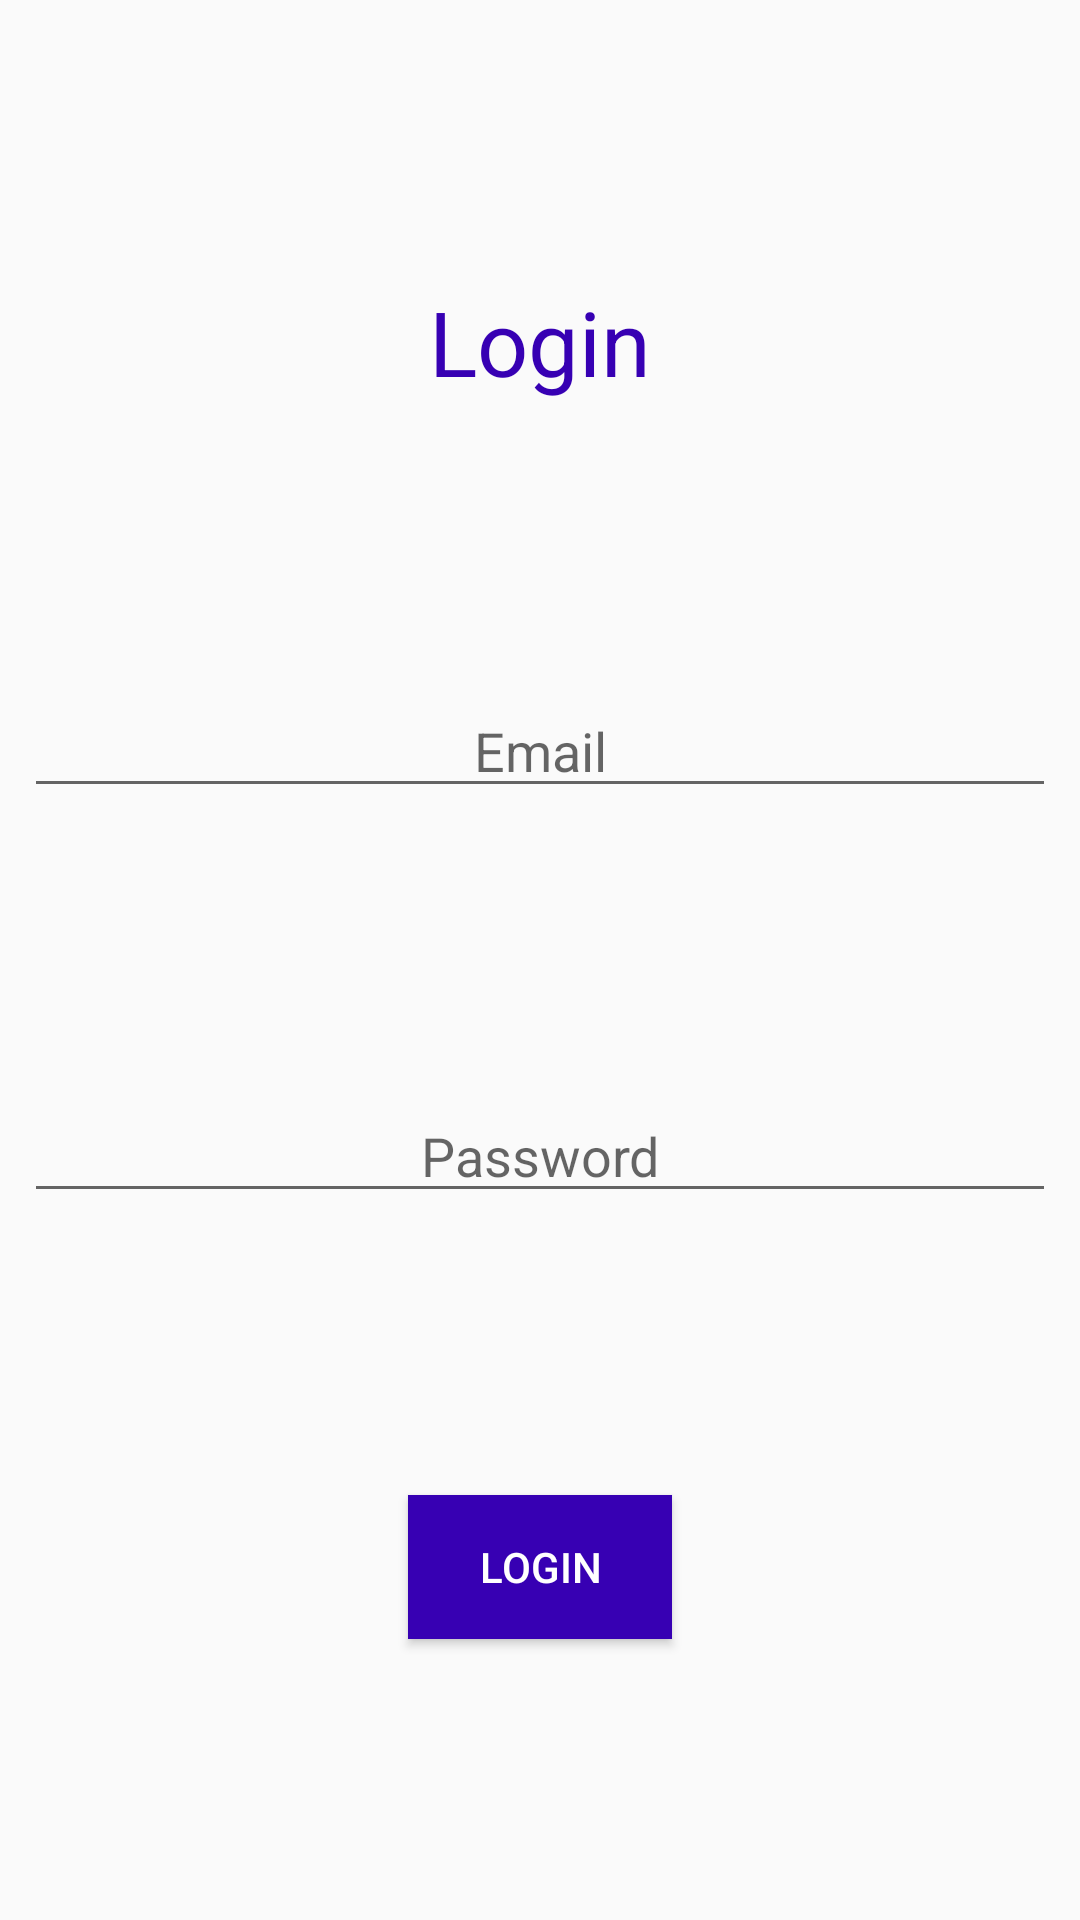

Here is an Android app screen rendered from its layout file. Give the layout XML and the strings, colors and styles it references.
<!-- AndroidManifest.xml: application theme AppTheme -->
<!-- res/layout/fragment_login.xml -->
<?xml version="1.0" encoding="utf-8"?>
<androidx.constraintlayout.widget.ConstraintLayout xmlns:android="http://schemas.android.com/apk/res/android"
                                                   xmlns:app="http://schemas.android.com/apk/res-auto"
                                                   xmlns:tools="http://schemas.android.com/tools"
                                                   android:layout_width="match_parent"
                                                   android:layout_height="match_parent"
                                                   tools:context=".LoginFragment">


    <TextView
            android:id="@+id/titleTextView"
            android:text="@string/login"
            android:textColor="@color/colorPrimaryDark"
            android:textSize="30dp"
            android:textAlignment="center"
            android:layout_width="match_parent"
            android:layout_height="wrap_content"
            android:layout_marginStart="8dp"
            android:layout_marginEnd="8dp"
            app:layout_constraintStart_toStartOf="parent"
            app:layout_constraintEnd_toEndOf="parent"
            app:layout_constraintHorizontal_bias="0.5"
            app:layout_constraintTop_toTopOf="parent" app:layout_constraintBottom_toTopOf="@+id/emailEditText"/>
    <EditText
            android:id="@+id/emailEditText"
            android:hint="@string/email"
            android:textAlignment="center"
            android:layout_width="match_parent"
            android:layout_height="wrap_content"
            android:layout_marginStart="8dp"
            android:layout_marginEnd="8dp"
            android:inputType="textEmailAddress"
            android:ems="10"
            app:layout_constraintStart_toStartOf="parent"
            app:layout_constraintEnd_toEndOf="parent"
            app:layout_constraintHorizontal_bias="0.5"
            app:layout_constraintTop_toBottomOf="@+id/titleTextView"
            app:layout_constraintBottom_toTopOf="@+id/passwordEditText"/>
    <EditText
            android:id="@+id/passwordEditText"
            android:hint="@string/password"
            android:textAlignment="center"
            android:layout_width="match_parent"
            android:layout_height="wrap_content"
            android:inputType="textPassword"
            android:ems="10"
            app:layout_constraintStart_toStartOf="parent" android:layout_marginStart="8dp"
            app:layout_constraintEnd_toEndOf="parent" android:layout_marginEnd="8dp"
            app:layout_constraintHorizontal_bias="0.5"
            app:layout_constraintTop_toBottomOf="@+id/emailEditText"
            app:layout_constraintBottom_toTopOf="@+id/loginButton"/>
    <Button
            android:id="@+id/loginButton"
            android:layout_width="wrap_content"
            android:layout_height="wrap_content"
            android:text="@string/login"
            android:background="@color/colorPrimaryDark"
            android:textColor="#FFF" android:layout_marginEnd="8dp" app:layout_constraintEnd_toEndOf="parent"
            app:layout_constraintStart_toStartOf="parent" android:layout_marginStart="8dp"
            app:layout_constraintHorizontal_bias="0.5"
            app:layout_constraintBottom_toBottomOf="parent"
            app:layout_constraintTop_toBottomOf="@+id/passwordEditText"/>
</androidx.constraintlayout.widget.ConstraintLayout>
<!-- resources referenced by this layout -->
<resources>
  <string name="email">Email</string>
  <string name="login">Login</string>
  <string name="password">Password</string>
  <style name="AppTheme" parent="Theme.AppCompat.Light.DarkActionBar">
          
          <item name="colorPrimary">@color/colorPrimary</item>
          <item name="colorPrimaryDark">@color/colorPrimaryDark</item>
          <item name="colorAccent">@color/colorAccent</item>
      </style>
  <!-- not gathered from this repository: default colours our renderer supplied (Android Studio template values) -->
  <color name="colorPrimary">#FF6200EE</color>
  <color name="colorPrimaryDark">#FF3700B3</color>
  <color name="colorAccent">#FF03DAC5</color>
</resources>
